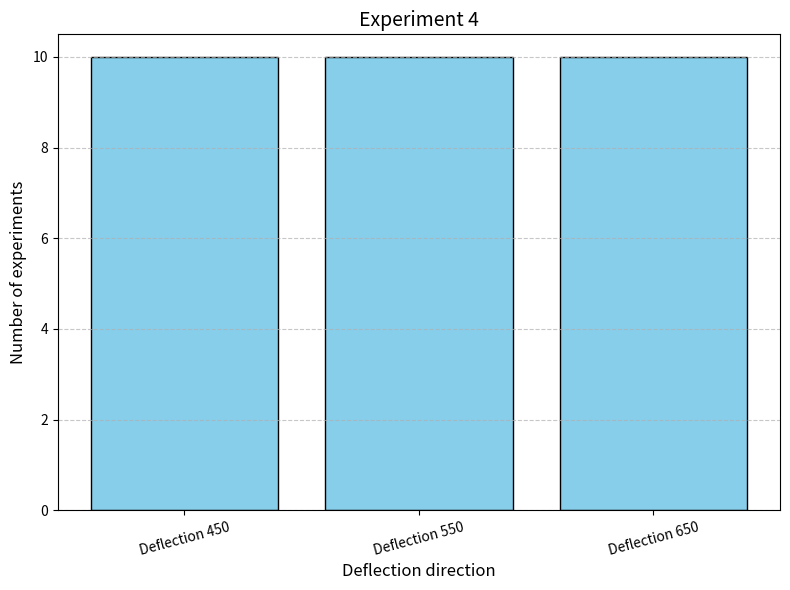

The script that saved this image: (Note: this script raises an exception after producing the figure.)
import matplotlib.pyplot as plt
import numpy as np

# 数据准备
experiments = ["Deflection 450", "Deflection 550", "Deflection 650"]
experiment_counts = [10, 10, 10]  # 每组实验次数

# 绘制柱状图
plt.figure(figsize=(8, 6))
plt.bar(experiments, experiment_counts, color='skyblue', edgecolor='black')
plt.title("Experiment 4", fontsize=14)
plt.xlabel("Deflection direction", fontsize=12)
plt.ylabel("Number of experiments", fontsize=12)
plt.xticks(fontsize=10, rotation=15)
plt.yticks(fontsize=10)
plt.grid(axis='y', linestyle='--', alpha=0.7)
plt.tight_layout()

# 保存图表
plt.savefig('/Users/<user>/Desktop/Experiment4.png')
plt.show()
